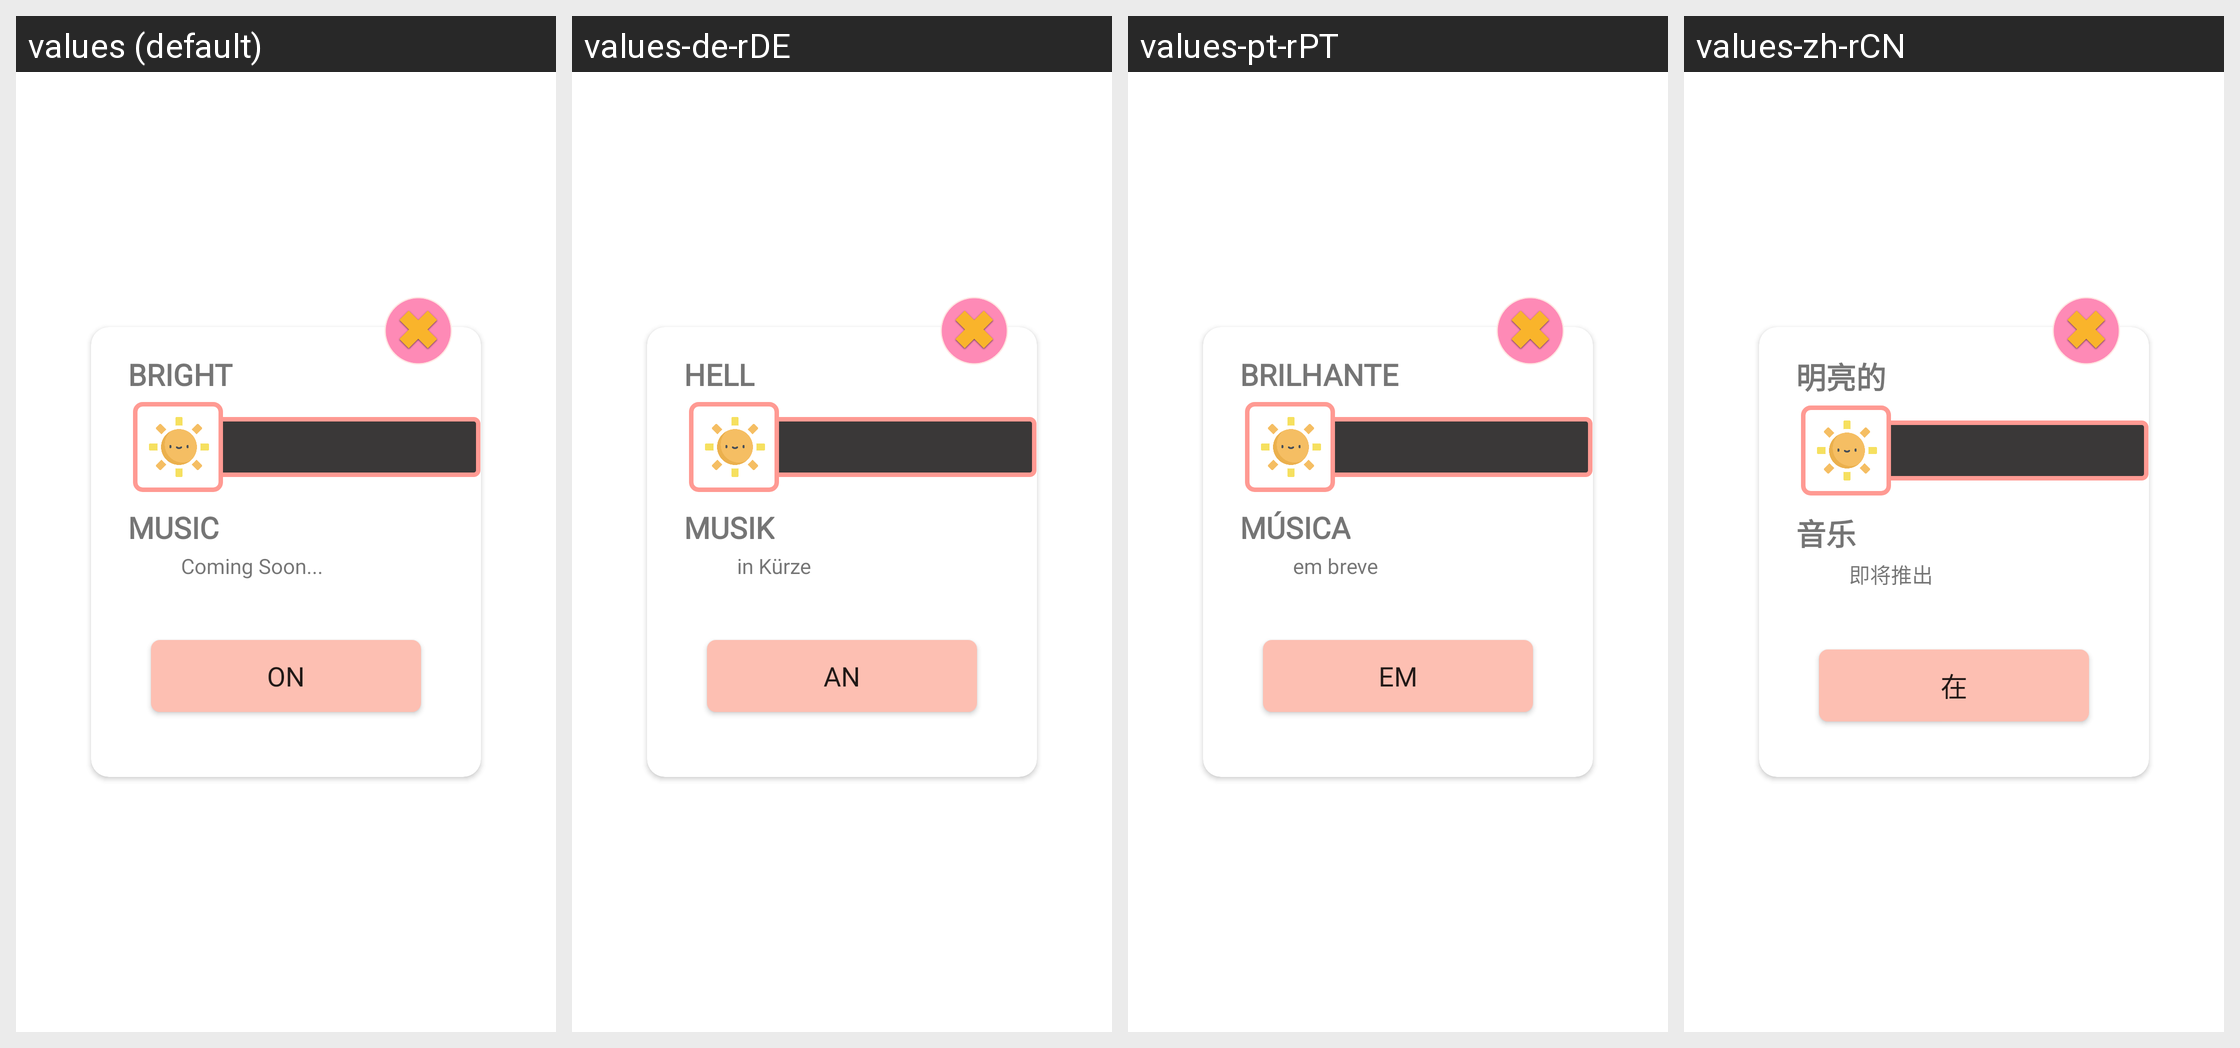

Here is an Android app screen in its default locale and in the app's own translations. Write out the translated-string differences for the strings that appear on this screen.
Android screen res/layout/setting_layout_dialog.xml rendered under 4 locales, left to right: values (default), values-de-rDE, values-pt-rPT, values-zh-rCN. Device: Nexus 5 (rendered at 1080×1920; each locale shown at half size, 540×960, under a caption strip naming it); theme AppTheme.
Other locales in the repository, not shown: values-ar-rAE, values-es-rES, values-fr-rFR, values-ja-rJP, values-ko-rKR, values-th-rTH.
Strings drawn on this screen, with the default value and each locale's value (text and hints the layout hard-codes, and strings that could not be matched under every locale, appear in the picture but are not listed):

bright
  values: Bright
  values-de-rDE: hell
  values-pt-rPT: brilhante
  values-zh-rCN: 明亮的

music
  values: Music
  values-de-rDE: Musik
  values-pt-rPT: música
  values-zh-rCN: 音乐

coming_soon
  values: Coming Soon...
  values-de-rDE: in Kürze
  values-pt-rPT: em breve
  values-zh-rCN: 即将推出

on
  values: ON
  values-de-rDE: an
  values-pt-rPT: em
  values-zh-rCN: 在
